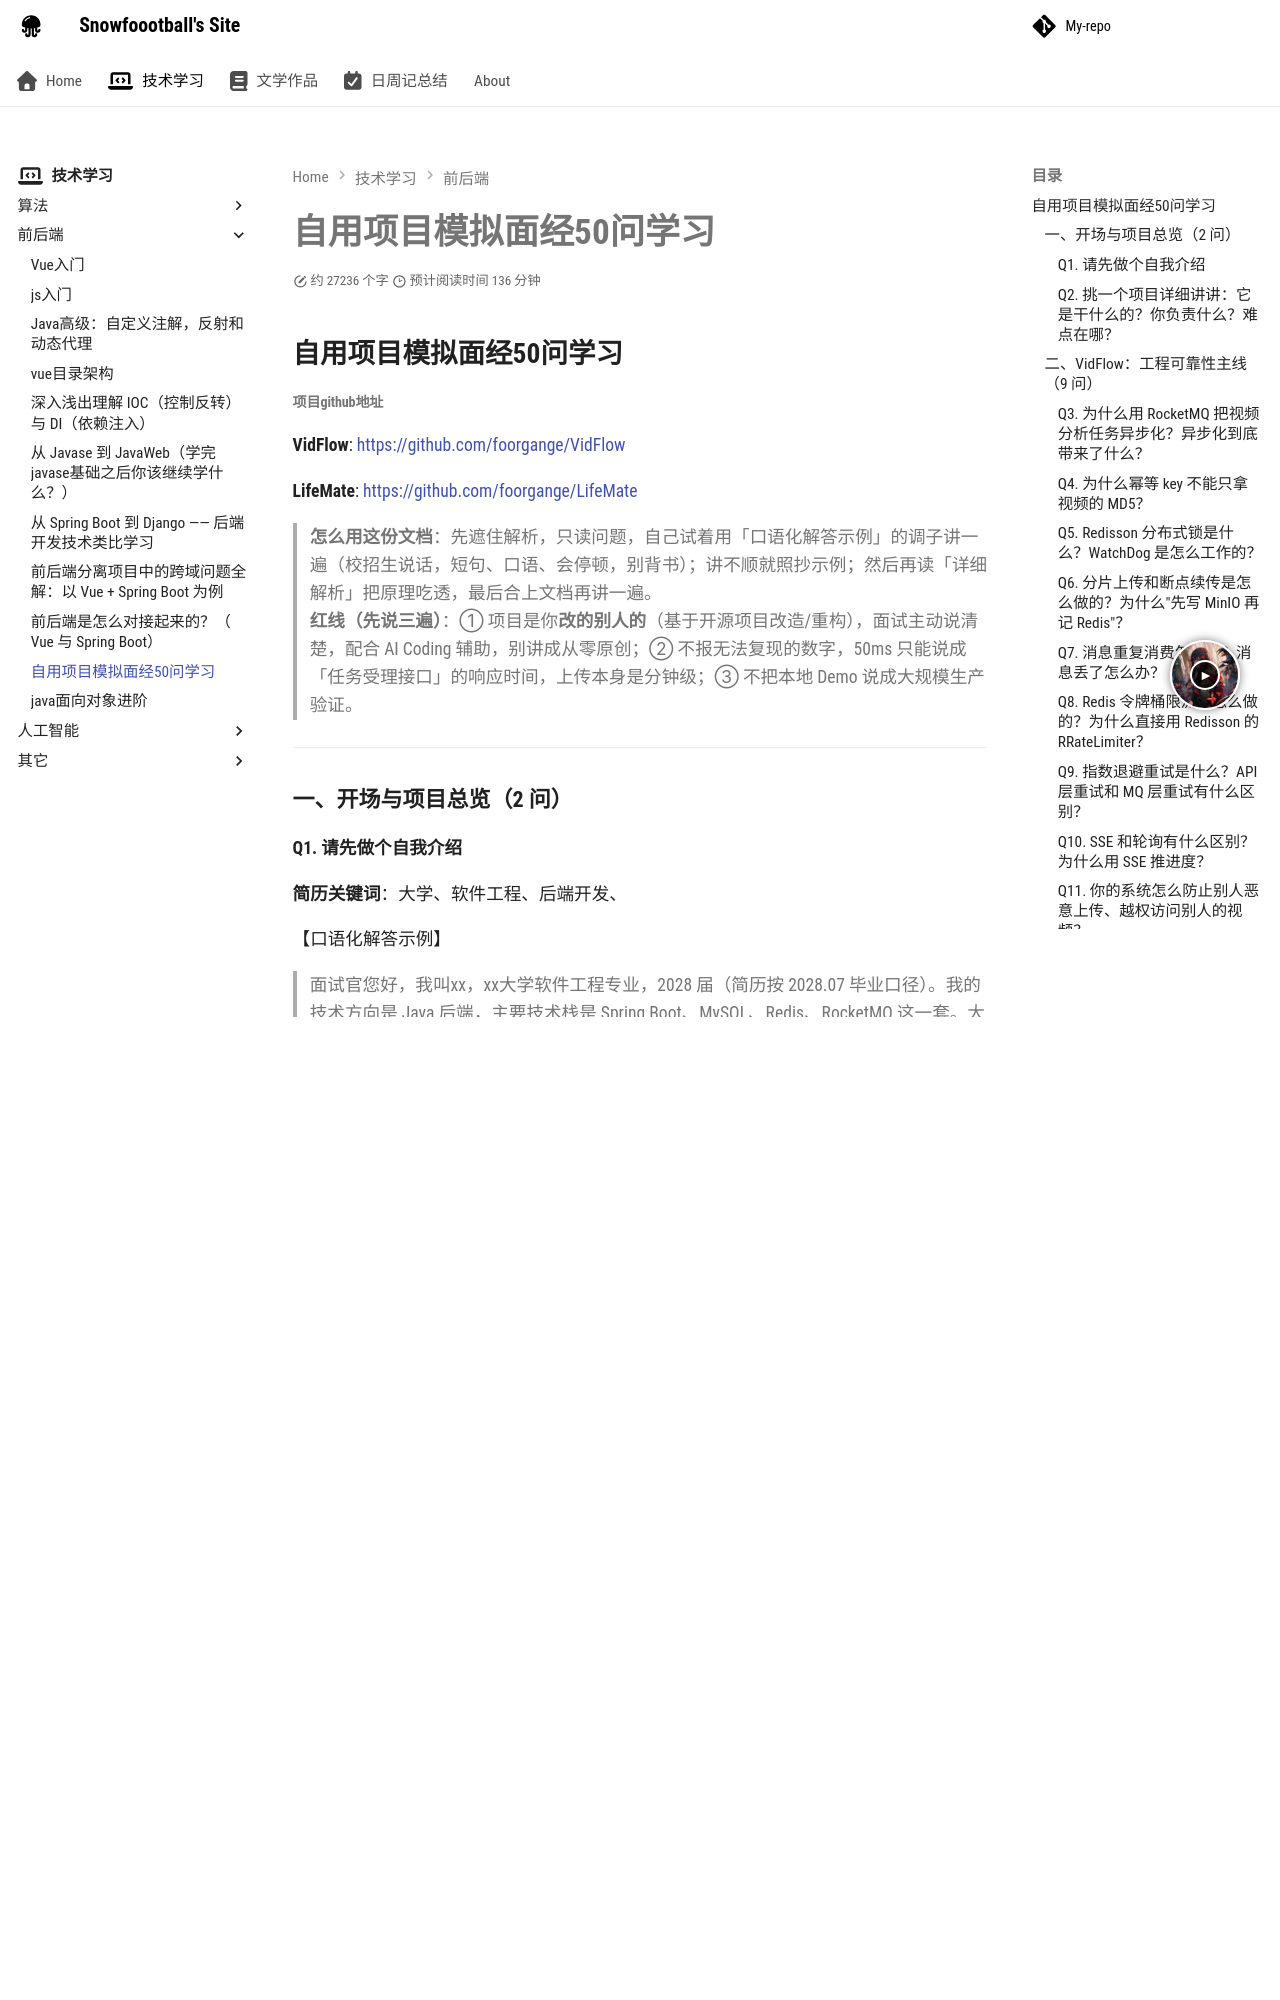

repository: foorgange/foorgange.github.io · page: 技术学习/前后端/自用项目模拟面经50问学习/index.html · generator: mkdocs

# 自用项目模拟面经50问学习

## 自用项目模拟面经50问学习

###### 项目github地址

**VidFlow**: https://github.com/foorgange/VidFlow

**LifeMate**: https://github.com/foorgange/LifeMate

> **怎么用这份文档**：先遮住解析，只读问题，自己试着用「口语化解答示例」的调子讲一遍（校招生说话，短句、口语、会停顿，别背书）；讲不顺就照抄示例；然后再读「详细解析」把原理吃透，最后合上文档再讲一遍。
> **红线（先说三遍）**：① 项目是你**改的别人的**（基于开源项目改造/重构），面试主动说清楚，配合 AI Coding 辅助，别讲成从零原创；② 不报无法复现的数字，50ms 只能说成「任务受理接口」的响应时间，上传本身是分钟级；③ 不把本地 Demo 说成大规模生产验证。

---

### 一、开场与项目总览（2 问）

#### Q1. 请先做个自我介绍

**简历关键词**：大学、软件工程、后端开发、

【口语化解答示例】

> 面试官您好，我叫xx，xx大学软件工程专业，2028 届（简历按 2028.07 毕业口径）。我的技术方向是 Java 后端，主要技术栈是 Spring Boot、MySQL、Redis、RocketMQ 这一套。大学期间参加了一些算法竞赛，拿过ACM省赛铜牌、蓝桥杯全国总决赛三等奖。项目方面有两个比较完整的：一个是 VidFlow，一个 AI 视频解析与智能总结平台；另一个是 LifeMate，一个本地生活服务平台，重点做了秒杀场景的高并发优化。两个项目都是我自己花时间做出来、推到 GitHub 上的，日常开发也大量借助 Claude Code 这类 AI 编程工具。我目前人在xx，一周内可以到岗。

【详细解析】
自我介绍要控制在 1 分钟左右，逻辑是：**我是谁（学校+专业）→ 我擅长什么（技术栈关键词，和岗位 JD 对齐）→ 我有什么证明（竞赛+项目）→ 我现在什么状态（能入职）**。三个要点：

1. **关键词要背下来**：Spring Boot、MySQL、Redis、RocketMQ 这些是简历上的词，面试官会顺着你报的关键词往下问，你报什么他就问什么，所以只报你有把握的。
2. **项目一句话讲清"是什么"**：VidFlow 是"AI 视频解析平台"，LifeMate 是"本地生活服务+秒杀优化"——每个项目备好一句"做了什么、用了什么、解决了什么"。
3. **AI 编程工具主动提**：现在校招面试官普遍会问 AI 辅助编程，你主动说"我用 Claude Code/Codex"，显得真实、不藏着掖着（简历专业技能里也写了）。
4. 竞赛别展开，除非对方追问；学历、可入职时间这种事实信息简短带过即可。

---
